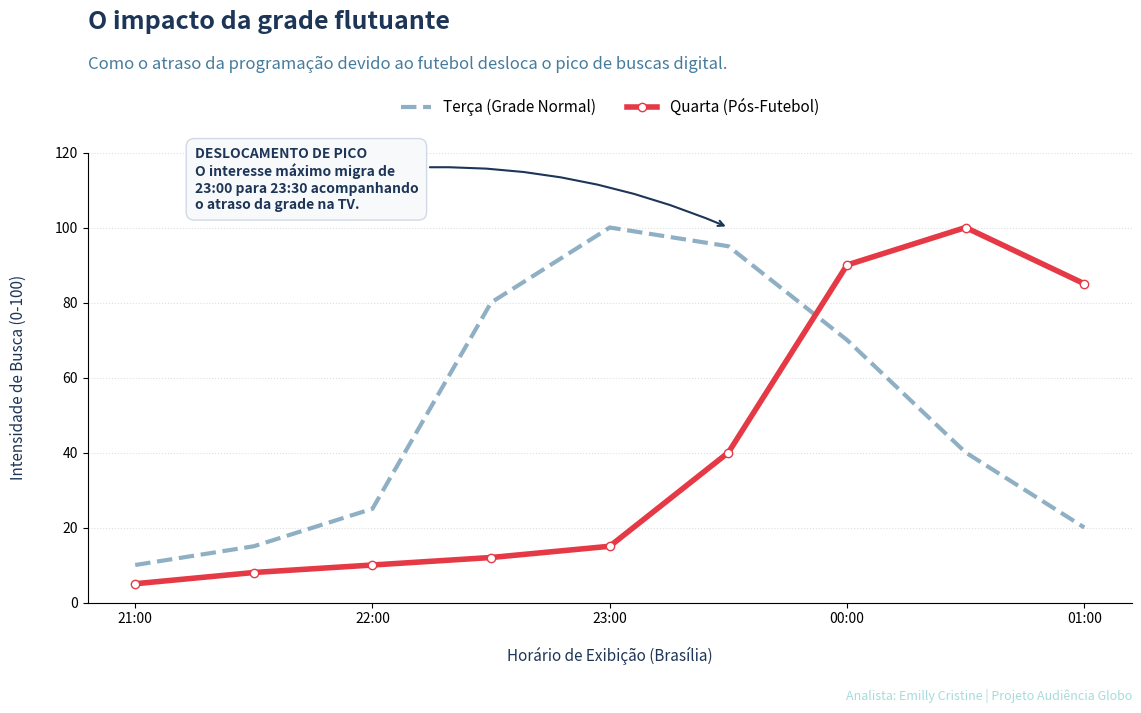

Reproduce this figure in Python.
import pandas as pd
import matplotlib.pyplot as plt
import matplotlib.dates as mdates

# 1. DADOS
horarios = pd.date_range("2026-03-18 21:00", "2026-03-19 01:00", freq="30min")
busca_terca = [10, 15, 25, 80, 100, 95, 70, 40, 20] 
busca_quarta = [5, 8, 10, 12, 15, 40, 90, 100, 85]

# 2. CONFIGURAÇÃO DA FIGURA
fig, ax = plt.subplots(figsize=(12, 7.5)) # Aumentamos levemente a altura
# Ajuste de margens: abrimos mais espaço no topo (0.75) para a "zona de títulos"
fig.subplots_adjust(left=0.08, right=0.95, top=0.75, bottom=0.15)

# 3. PLOTAGEM
ax.plot(horarios, busca_terca, label='Terça (Grade Normal)', color='#457B9D', 
         linewidth=3, linestyle='--', alpha=0.6)
ax.plot(horarios, busca_quarta, label='Quarta (Pós-Futebol)', color='#E63946', 
         linewidth=4, marker='o', markersize=6, markerfacecolor='white')

# 4. TÍTULOS (Posicionamento Fixo)
plt.suptitle('O impacto da grade flutuante', 
             fontsize=18, fontweight='bold', color='#1D3557', x=0.08, ha='left', y=0.94)
ax.set_title('Como o atraso da programação devido ao futebol desloca o pico de buscas digital.', 
             fontsize=12, color='#457B9D', loc='left', pad=60) # Pad maior para a legenda caber embaixo

# 5. A SOLUÇÃO DA LEGENDA (Horizontal e Centralizada)
# loc='lower center' + bbox_to_anchor=(0.5, 1.02) coloca ela exatamente acima do quadro do gráfico
ax.legend(loc='lower center', bbox_to_anchor=(0.5, 1.05), frameon=False, 
          fontsize=11, ncol=2, columnspacing=2)

# 6. ANOTAÇÃO (Posicionada em área de respiro)
ax.annotate('DESLOCAMENTO DE PICO\nO interesse máximo migra de\n23:00 para 23:30 acompanhando\no atraso da grade na TV.', 
             xy=(pd.to_datetime("2026-03-18 23:30"), 100), 
             xytext=(pd.to_datetime("2026-03-18 21:15"), 105),
             fontsize=10, fontweight='bold', color='#1D3557',
             bbox=dict(boxstyle='round,pad=0.6', fc='#F8F9FA', ec='#D1D9E6', lw=1),
             arrowprops=dict(arrowstyle='->', connectionstyle='arc3,rad=-.15', color='#1D3557', lw=1.5))

# 7. FINALIZAÇÃO E EIXOS
ax.xaxis.set_major_formatter(mdates.DateFormatter('%H:%M'))
ax.xaxis.set_major_locator(mdates.HourLocator())
ax.set_ylabel('Intensidade de Busca (0-100)', fontsize=11, color='#1D3557', labelpad=20)
ax.set_xlabel('Horário de Exibição (Brasília)', fontsize=11, color='#1D3557', labelpad=15)
ax.set_ylim(0, 120)

# Estética Clean
ax.spines['top'].set_visible(False)
ax.spines['right'].set_visible(False)
ax.grid(True, axis='y', linestyle=':', alpha=0.4)

plt.figtext(0.95, 0.02, 'Analista: Emilly Cristine | Projeto Audiência Globo', 
            fontsize=9, color='#A8DADC', ha='right')

plt.savefig('01_impacto_grade_final.png', dpi=300)
plt.show()
